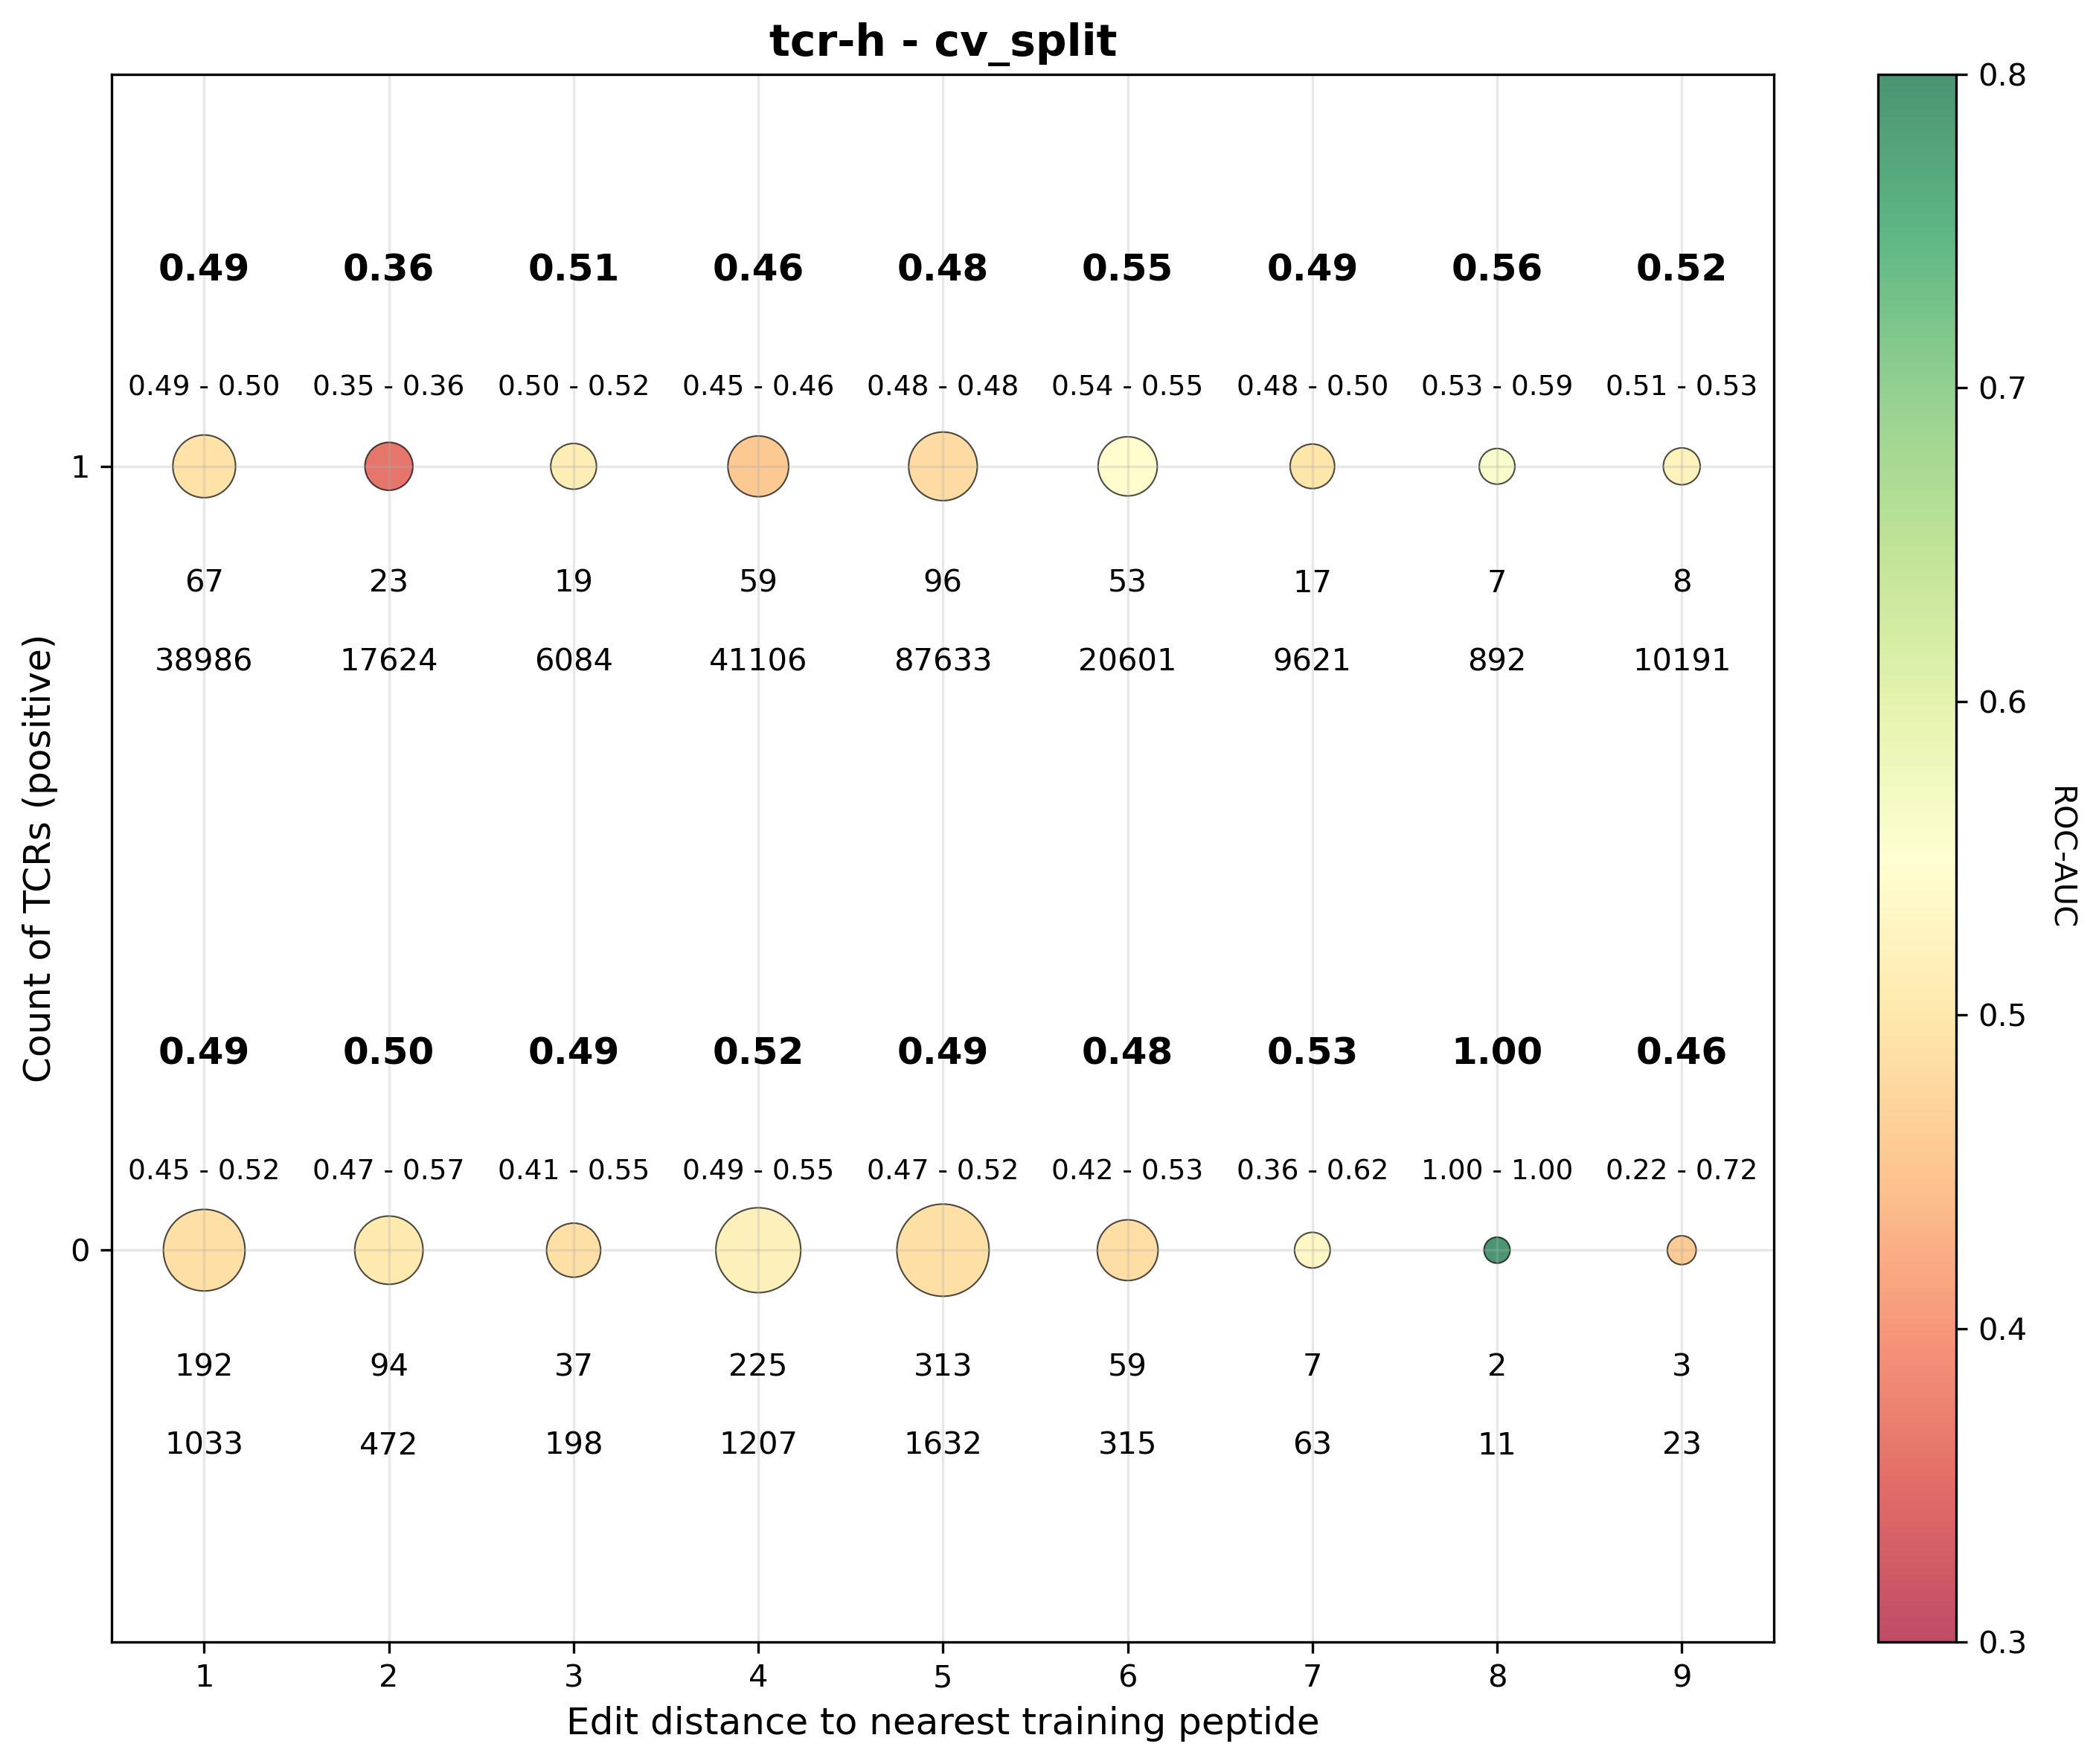

Source data for this figure (header and first rows):
dist, tcr_bin, rocauc, obs_cnt, pep_cnt, rocauc_ci_low, rocauc_ci_high
1, 0, 0.487, 1033, 192.0, 0.4517, 0.5157
1, 1, 0.4909, 38986, 67.0, 0.486, 0.4958
2, 0, 0.5015, 472.0, 94.0, 0.4728, 0.5669
2, 1, 0.3589, 17624, 23.0, 0.3516, 0.3643
3, 0, 0.487, 198.0, 37.0, 0.4096, 0.5462
3, 1, 0.5101, 6084, 19.0, 0.4973, 0.5219
4, 0, 0.5183, 1207, 225.0, 0.4884, 0.549
4, 1, 0.4552, 41106, 59.0, 0.4509, 0.4597
5, 0, 0.4893, 1632, 313.0, 0.4697, 0.5173
5, 1, 0.4805, 87633, 96.0, 0.4771, 0.4835
6, 0, 0.485, 315.0, 59.0, 0.4226, 0.5327
6, 1, 0.546, 20601, 53.0, 0.5387, 0.5525
7, 0, 0.5325, 63.0, 7.0, 0.3625, 0.6237
7, 1, 0.4936, 9621, 17.0, 0.4838, 0.5036
8, 0, 1.0, 11.0, 2.0, 1, 1.0
8, 1, 0.5583, 892.0, 7.0, 0.5267, 0.5902
9, 0, 0.4565, 23.0, 3.0, 0.2194, 0.7222
9, 1, 0.5224, 10191, 8.0, 0.513, 0.5317
